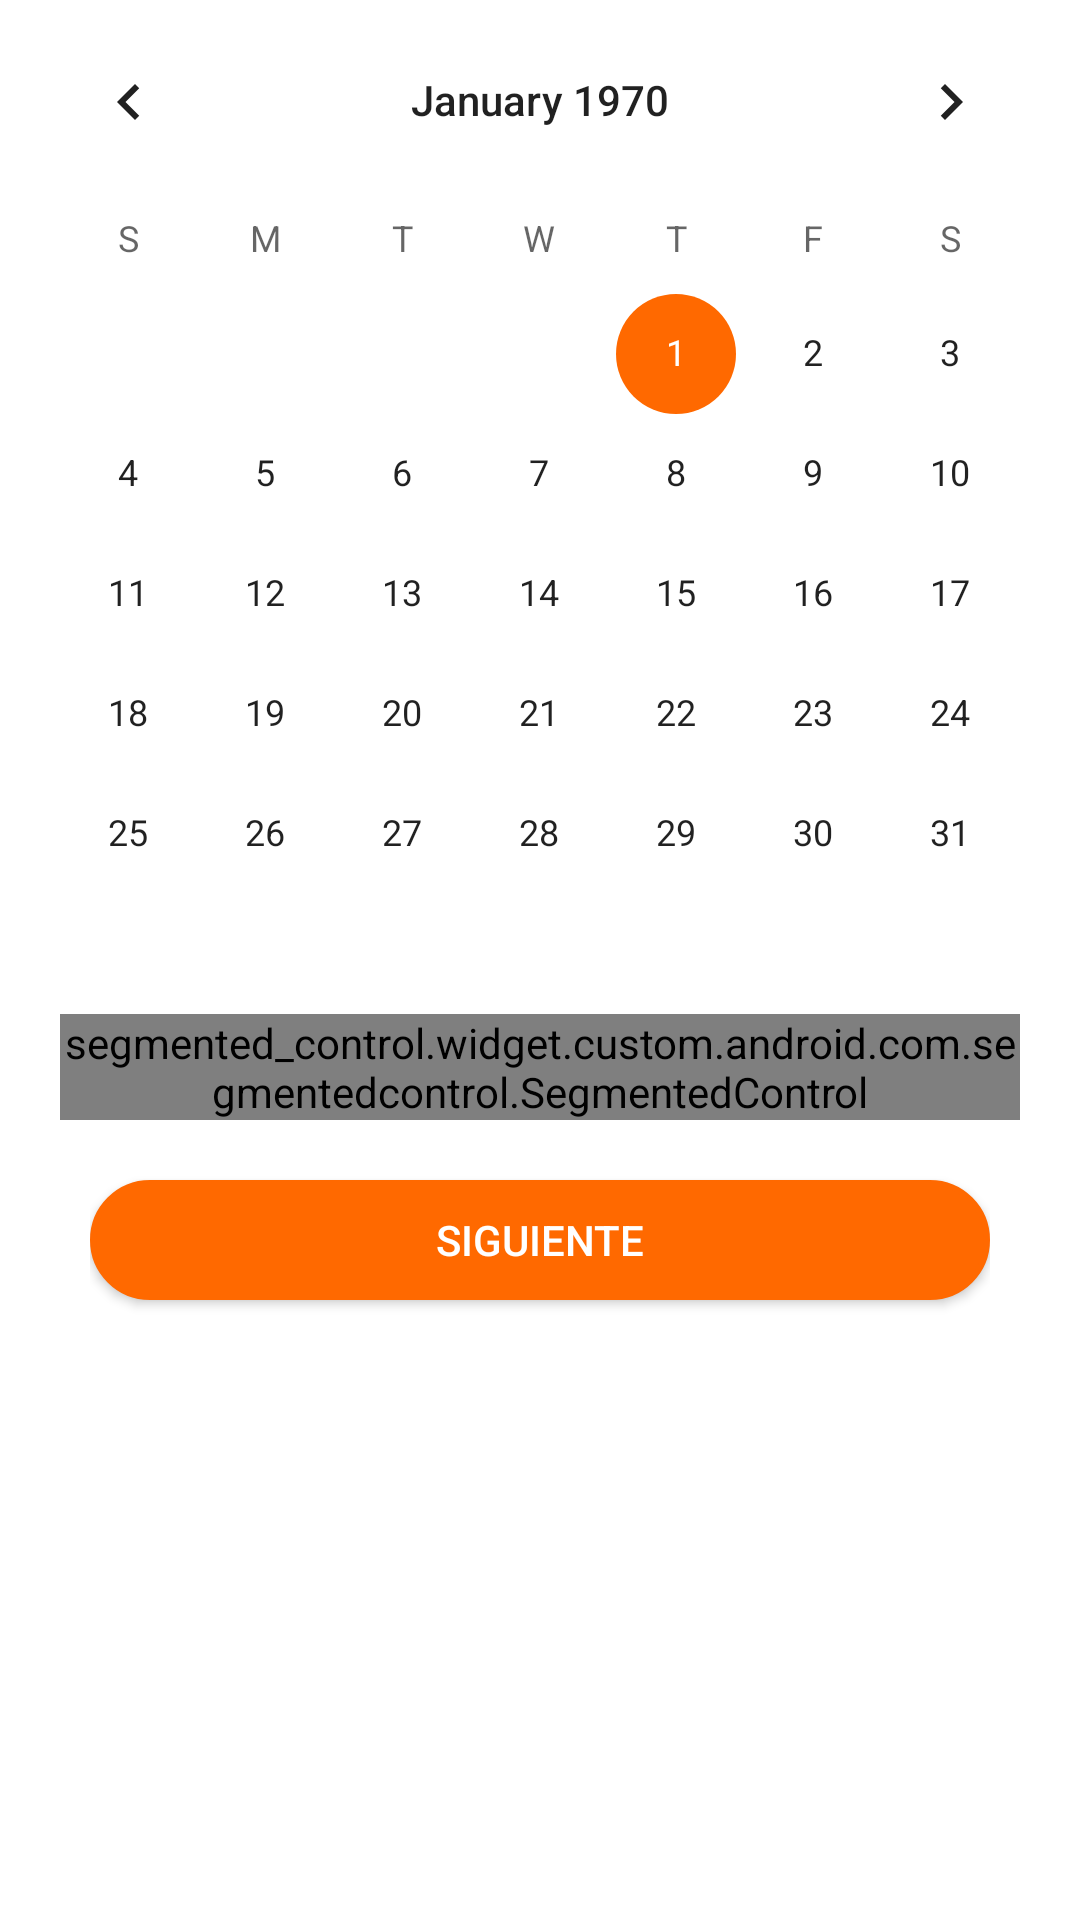

Write the Android layout XML for this screen, with the resource values it uses.
<!-- AndroidManifest.xml: application theme AppTheme -->
<!-- res/layout/fragment_step4.xml -->
<?xml version="1.0" encoding="utf-8"?>
<LinearLayout xmlns:android="http://schemas.android.com/apk/res/android"
    xmlns:tools="http://schemas.android.com/tools"
    android:layout_width="match_parent"
    android:layout_height="match_parent"
    android:orientation="vertical"
    android:background="@color/white"
    xmlns:app="http://schemas.android.com/apk/res-auto"
    tools:context=".Fragments.Step4Fragment">
    <ScrollView
        android:layout_width="match_parent"
        android:layout_height="0dp"
        android:layout_weight="1"
        android:scrollbars="none">
        <LinearLayout
            android:layout_width="match_parent"
            android:layout_height="wrap_content"
            android:orientation="vertical">
            <CalendarView
                android:layout_width="match_parent"
                android:layout_height="wrap_content"
                android:id="@+id/calendar"/>
            <segmented_control.widget.custom.android.com.segmentedcontrol.SegmentedControl
                android:id="@+id/segmented_control"
                android:layout_width="match_parent"
                android:layout_height="match_parent"
                android:layout_marginLeft="20dp"
                android:layout_marginRight="20dp"
                app:columnCount="3"
                app:segmentVerticalMargin="3dp"
                app:segmentHorizontalMargin="3dp"
                app:distributeEvenly="true"
                app:textVerticalPadding="10dp"
                app:unSelectedBackgroundColor="@color/edittext_bg"
                app:unSelectedStrokeColor="@color/edittext_bg"
                app:selectedBackgroundColor="@color/colorPrimary"
                app:selectedStrokeColor="@color/colorPrimary"
                app:radiusForEverySegment="true"
                app:radius="2dp"
                />
            <LinearLayout
                android:layout_width="match_parent"
                android:layout_height="80dp"
                android:paddingLeft="30dp"
                android:paddingRight="30dp"
                android:gravity="center"
                android:background="@color/white"
                android:orientation="horizontal">
                <Button
                    android:layout_width="match_parent"
                    android:layout_height="40dp"
                    android:text="@string/next"
                    android:gravity="center"
                    android:id="@+id/txv_next"
                    android:layout_gravity="center"
                    android:textColor="@color/white"
                    android:drawableTint="@color/gray2"
                    android:background="@drawable/loginbuttonback1"/>

            </LinearLayout>
        </LinearLayout>

    </ScrollView>




</LinearLayout>
<!-- resources referenced by this layout -->
<resources>
  <color name="colorPrimary">#FF6900</color>
  <color name="edittext_bg">#F4F4FA</color>
  <color name="gray2">#DBD8D8</color>
  <color name="white">#ffffff</color>
  <!-- drawable loginbuttonback1 (drawable) -->
  <?xml version="1.0" encoding="utf-8"?>
  <selector xmlns:android="http://schemas.android.com/apk/res/android">
      <item android:state_pressed="true" >
          <shape>
              <solid
                  android:color="#EFC5C2" />
              <stroke
                  android:width="1dp"
                  android:color="#EFC5C2" />
              <corners
                  android:radius="15dp" />
              <padding
                  android:left="4dp"
                  android:top="4dp"
                  android:right="4dp"
                  android:bottom="4dp" />
          </shape>
      </item>
      <item>
          <shape>
              <solid
                  android:color="@color/mandatory" />
  
              <stroke
                  android:width="2dp"
                  android:color="@color/mandatory" />
              <corners
                  android:radius="20dp" />
              <padding
                  android:left="2dp"
                  android:top="2dp"
                  android:right="2dp"
                  android:bottom="2dp" />
          </shape>
      </item>
  
  </selector>
  <string name="next">Siguiente</string>
  <style name="AppTheme" parent="BaseTheme" />
  <color name="mandatory">#FF6900</color>
  <style name="BaseTheme" parent="Theme.AppCompat.Light.NoActionBar">
  
          
  
          <item name="windowActionBar">false</item>
          <item name="windowActionModeOverlay">true</item>
          <item name="colorPrimary">@color/colorPrimary</item>
          <item name="colorPrimaryDark">@color/colorPrimaryDark</item>
          <item name="colorAccent">@color/colorAccent</item>
  
      </style>
  <color name="colorPrimaryDark">#FF6900</color>
  <color name="colorAccent">#FF6900</color>
</resources>
